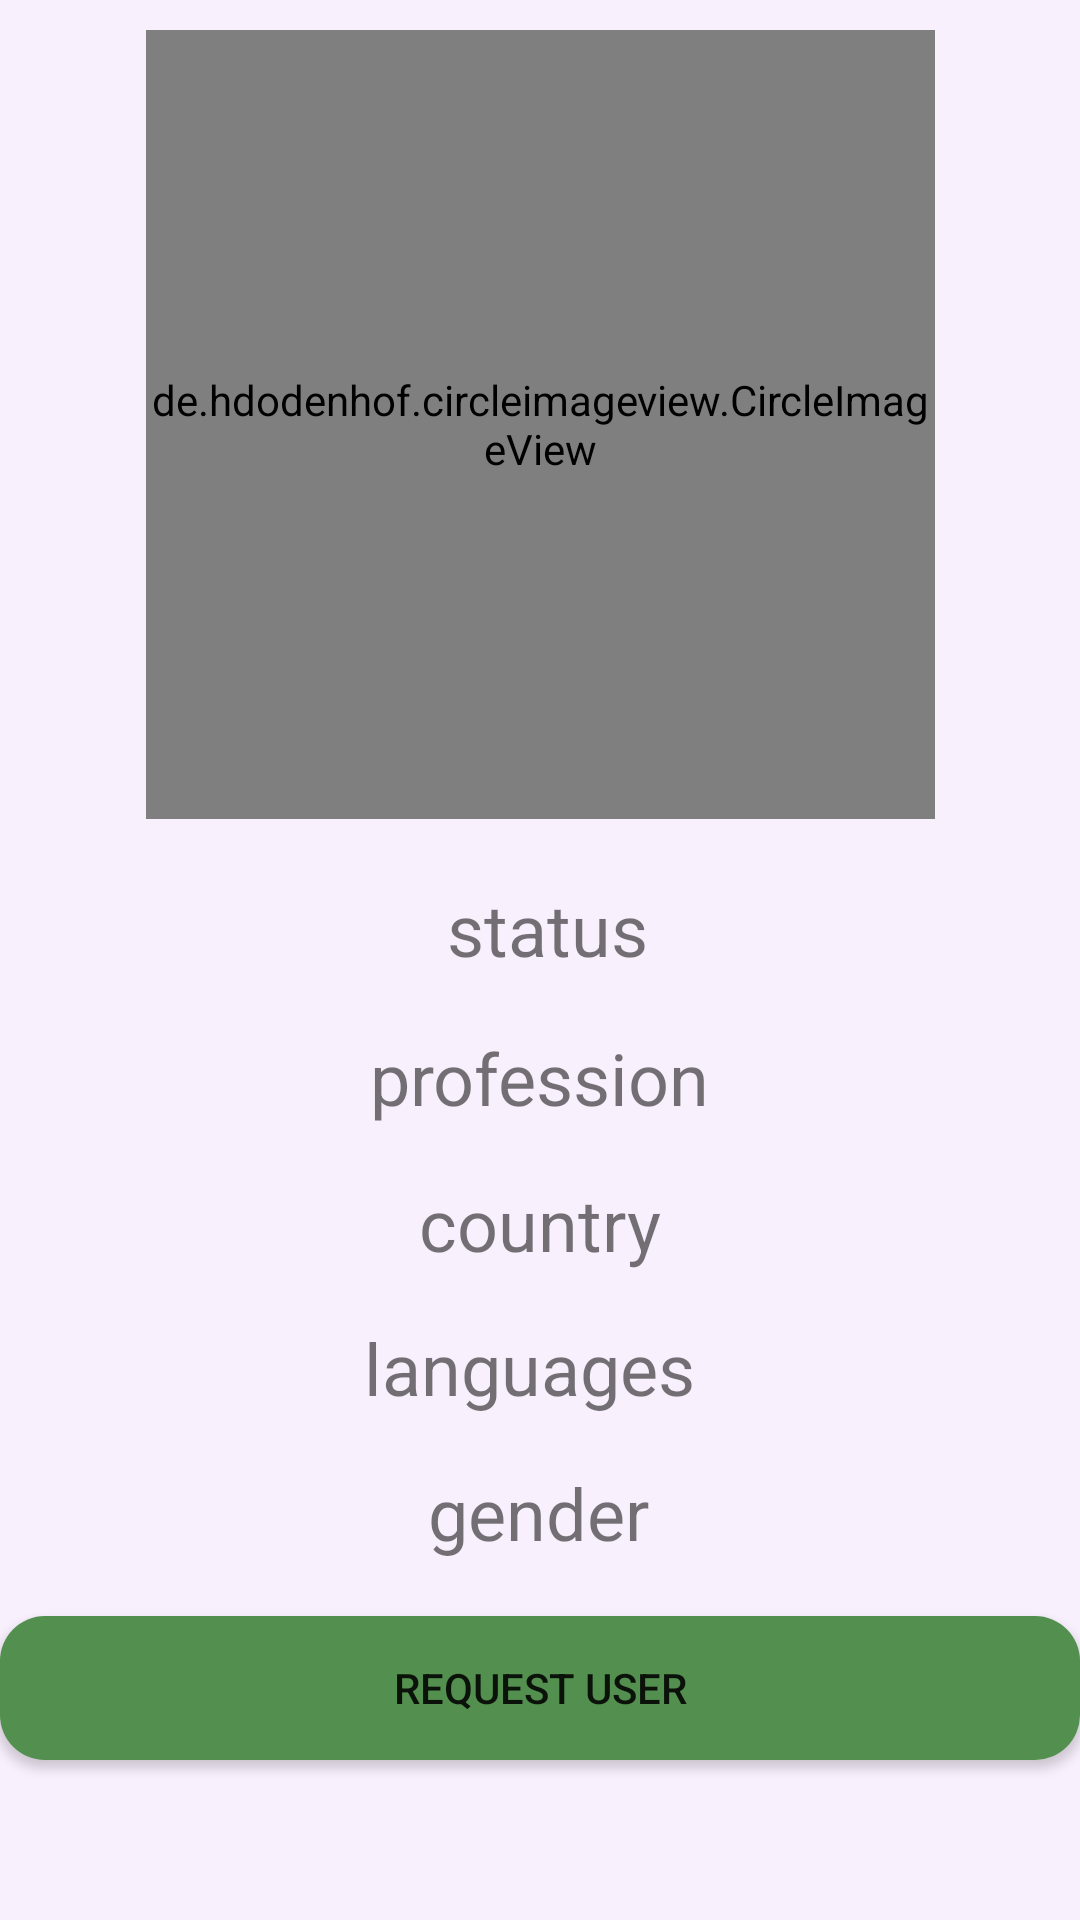

Here is an Android app screen rendered from its layout file. Give the layout XML and the strings, colors and styles it references.
<!-- AndroidManifest.xml: application theme AppTheme -->
<!-- res/layout/activity_send_request.xml -->
<?xml version="1.0" encoding="utf-8"?>
<androidx.constraintlayout.widget.ConstraintLayout xmlns:android="http://schemas.android.com/apk/res/android"
    xmlns:app="http://schemas.android.com/apk/res-auto"
    xmlns:tools="http://schemas.android.com/tools"
    android:layout_width="match_parent"
    android:layout_height="match_parent"
    android:background="?attr/backGround"
    tools:context=".sendRequest">

    <androidx.core.widget.NestedScrollView
        android:layout_width="match_parent"
        android:layout_height="match_parent"
        app:layout_constraintBottom_toBottomOf="parent"
        app:layout_constraintEnd_toEndOf="parent"
        app:layout_constraintStart_toStartOf="parent"
        app:layout_constraintTop_toTopOf="parent">
        <androidx.constraintlayout.widget.ConstraintLayout
            android:layout_width="match_parent"
            android:layout_height="match_parent">

            <de.hdodenhof.circleimageview.CircleImageView
                android:id="@+id/DP"
                android:layout_width="263dp"
                android:layout_height="263dp"
                android:layout_marginTop="10dp"
                android:src="@drawable/ic_launcher_foreground"
                app:civ_border_color="#000000"
                app:civ_border_width="2dp"
                app:layout_constraintBottom_toBottomOf="parent"
                app:layout_constraintEnd_toEndOf="parent"
                app:layout_constraintStart_toStartOf="parent"
                app:layout_constraintTop_toTopOf="parent"
                app:layout_constraintVertical_bias="0.0"
                tools:ignore="VectorDrawableCompat" />

            <TextView
                    android:id="@+id/STATUS"
                    android:layout_width="wrap_content"
                    android:layout_height="wrap_content"
                    android:layout_marginBottom="132dp"
                    android:text="status"
                    android:textSize="24sp"
                    android:layout_marginTop="10dp"
                    app:layout_constraintBottom_toBottomOf="parent"
                    app:layout_constraintEnd_toEndOf="parent"
                    app:layout_constraintHorizontal_bias="0.508"
                    app:layout_constraintStart_toStartOf="parent"
                    app:layout_constraintTop_toBottomOf="@+id/DP"
                    app:layout_constraintVertical_bias="0.056" />

                <TextView
                    android:id="@+id/textView5"
                    android:layout_width="wrap_content"
                    android:layout_height="wrap_content"
                    android:text="profession"
                    android:layout_marginTop="10dp"
                    android:textSize="24sp"
                    app:layout_constraintBottom_toBottomOf="parent"
                    app:layout_constraintEnd_toEndOf="parent"
                    app:layout_constraintStart_toStartOf="parent"
                    app:layout_constraintTop_toBottomOf="@+id/STATUS"
                    app:layout_constraintVertical_bias="0.029" />

                <TextView
                    android:id="@+id/textView6"
                    android:layout_marginTop="10dp"
                    android:layout_width="wrap_content"
                    android:layout_height="wrap_content"
                    android:text="country"
                    android:textSize="24sp"
                    app:layout_constraintBottom_toBottomOf="parent"
                    app:layout_constraintEnd_toEndOf="parent"
                    app:layout_constraintStart_toStartOf="parent"
                    app:layout_constraintTop_toBottomOf="@+id/textView5"
                    app:layout_constraintVertical_bias="0.03" />

                <TextView
                    android:id="@+id/textView7"
                    android:layout_width="wrap_content"
                    android:layout_height="wrap_content"
                    android:text="languages "
                    android:layout_marginTop="10dp"
                    android:textSize="24sp"
                    app:layout_constraintBottom_toBottomOf="parent"
                    app:layout_constraintEnd_toEndOf="parent"
                    app:layout_constraintHorizontal_bias="0.498"
                    app:layout_constraintStart_toStartOf="parent"
                    app:layout_constraintTop_toBottomOf="@+id/textView6"
                    app:layout_constraintVertical_bias="0.035" />

                <TextView
                    android:id="@+id/textView9"
                    android:layout_width="wrap_content"
                    android:layout_marginTop="10dp"
                    android:layout_height="wrap_content"
                    android:text="gender"
                    android:textSize="24sp"
                    app:layout_constraintBottom_toBottomOf="parent"
                    app:layout_constraintEnd_toEndOf="parent"
                    app:layout_constraintHorizontal_bias="0.498"
                    app:layout_constraintStart_toStartOf="parent"
                    app:layout_constraintTop_toBottomOf="@+id/textView7"
                    app:layout_constraintVertical_bias="0.052" />

                <Button
                    android:id="@+id/sendRequest"
                    android:layout_width="0dp"
                    android:layout_height="wrap_content"
                    android:background="@drawable/btn_background"
                    android:text="request user"
                    android:layout_marginTop="10dp"
                    app:layout_constraintBottom_toBottomOf="parent"
                    app:layout_constraintEnd_toEndOf="parent"
                    app:layout_constraintHorizontal_bias="0.0"
                    app:layout_constraintStart_toStartOf="parent"
                    android:shadowColor="@color/text"
                    app:layout_constraintTop_toBottomOf="@+id/textView9"
                    app:layout_constraintVertical_bias="0.165" />

                <TextView
                    android:id="@+id/textView12"
                    android:layout_width="wrap_content"
                    android:layout_marginTop="10dp"
                    android:layout_height="wrap_content"
                    android:text="Request Sent"
                    android:textColor="#379505"
                    android:textSize="24sp"
                    android:textStyle="bold"
                    android:visibility="invisible"
                    app:layout_constraintBottom_toBottomOf="parent"
                    app:layout_constraintEnd_toEndOf="parent"
                    app:layout_constraintHorizontal_bias="0.498"
                    app:layout_constraintStart_toStartOf="parent"
                    app:layout_constraintTop_toBottomOf="@+id/sendRequest"
                    app:layout_constraintVertical_bias="0.308" />
        </androidx.constraintlayout.widget.ConstraintLayout>
    </androidx.core.widget.NestedScrollView>
</androidx.constraintlayout.widget.ConstraintLayout>
<!-- resources referenced by this layout -->
<resources>
  <color name="text">#000000</color>
  <!-- drawable btn_background (drawable) -->
  <?xml version="1.0" encoding="utf-8"?>
  <shape xmlns:android="http://schemas.android.com/apk/res/android">
      <corners
          android:radius="15dp"/>
      <solid android:color="#538F4E"/>
  </shape>
  <style name="AppTheme" parent="Theme.AppCompat.Light.DarkActionBar">
          <item name="colorPrimary">#78499a</item>
          <item name="colorPrimaryDark">#320360</item>
          <item name="colorAccent">#ca9bec</item>
          <item name="backGround">#F8F0FD</item>
          <item name="Tint">#78499a</item>
          <item name="bar">#935EBA</item>
          <item name="BtnTint">#538F4E</item>
          <item name="DarkMsgColor">#9ABA92</item>
          <item name="LightMsgColor">#CEDCCA</item>
      </style>
</resources>
